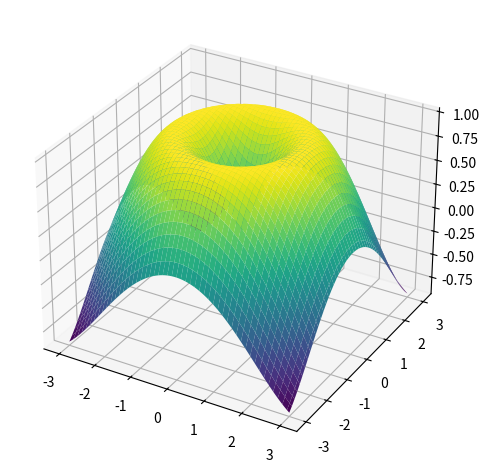

Write Python code to recreate this figure.
import numpy as np
import matplotlib.pyplot as plt
from mpl_toolkits.mplot3d import Axes3D

"""
Gera uma superfície 3D usando NumPy e Matplotlib,
e guarda o gráfico como imagem PNG.
"""

X, Y = np.meshgrid(np.linspace(-3,3,100), np.linspace(-3,3,100))   
Z = np.sin(np.sqrt(X**2 + Y**2))                                   
fig = plt.figure()
ax = fig.add_subplot(111, projection='3d')                         
ax.plot_surface(X, Y, Z, cmap='viridis')

plt.tight_layout()
fig.savefig('surface.png')                                         
